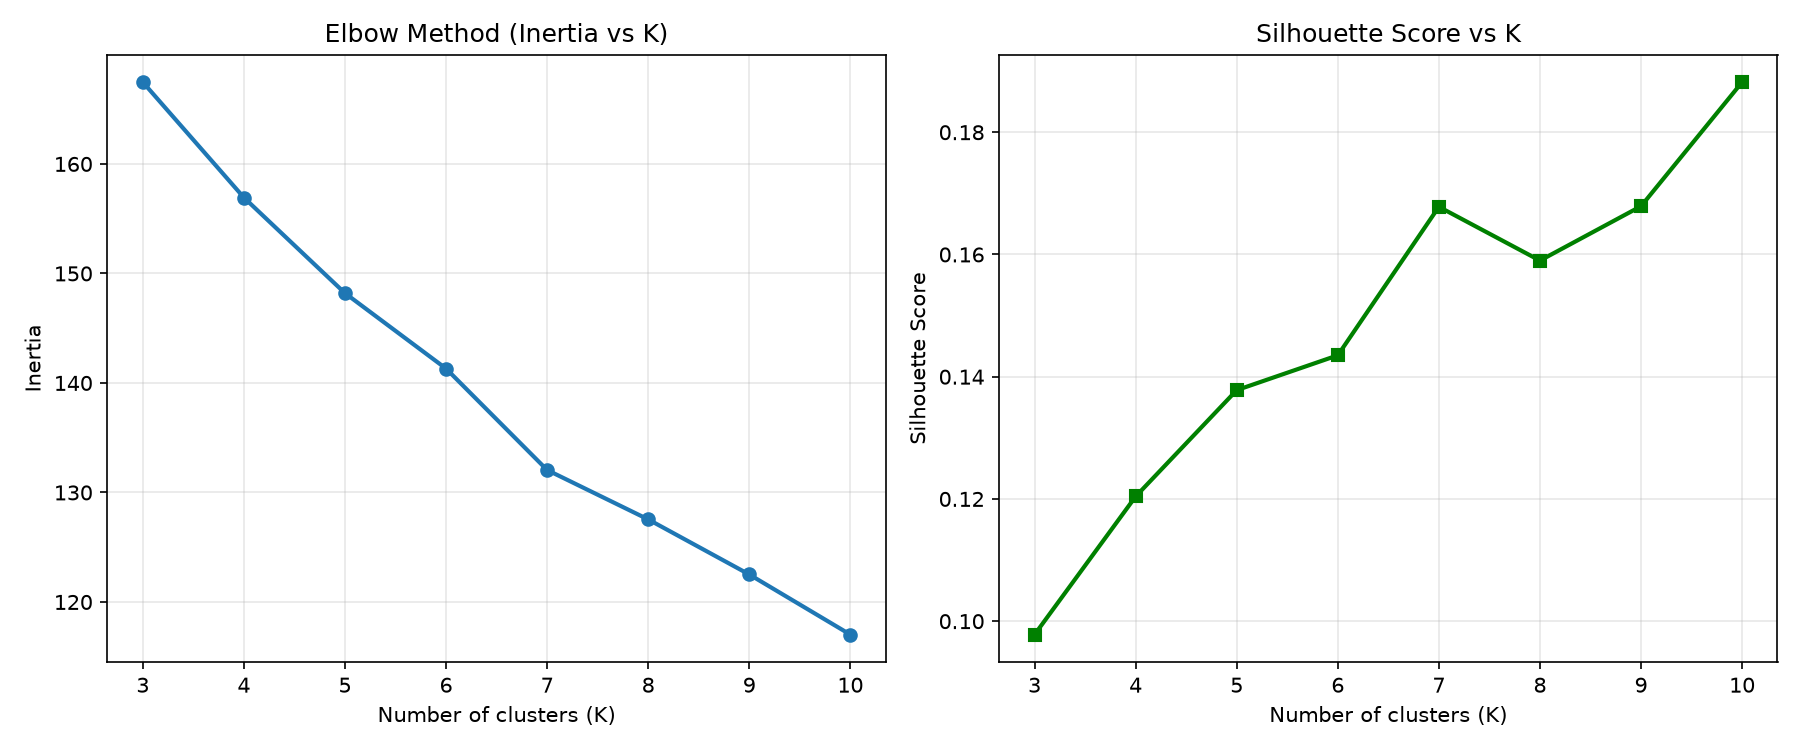

Values plotted in this chart, from the file beside it:
k, silhouette, inertia, cluster_sizes
3, 0.0978, 167.5, [87, 114, 72]
4, 0.1204, 156.9, [42, 70, 114, 47]
5, 0.1378, 148.2, [93, 42, 31, 41, 66]
6, 0.1435, 141.3, [29, 31, 39, 85, 51, 38]
7, 0.1678, 132.1, [25, 55, 38, 29, 40, 43, 43]
8, 0.159, 127.5, [28, 38, 34, 36, 42, 26, 29, 40]
9, 0.1679, 122.5, [39, 36, 36, 38, 29, 20, 33, 26, 16]
10, 0.1882, 117, [14, 38, 20, 35, 16, 38, 35, 26, 33, 18]
